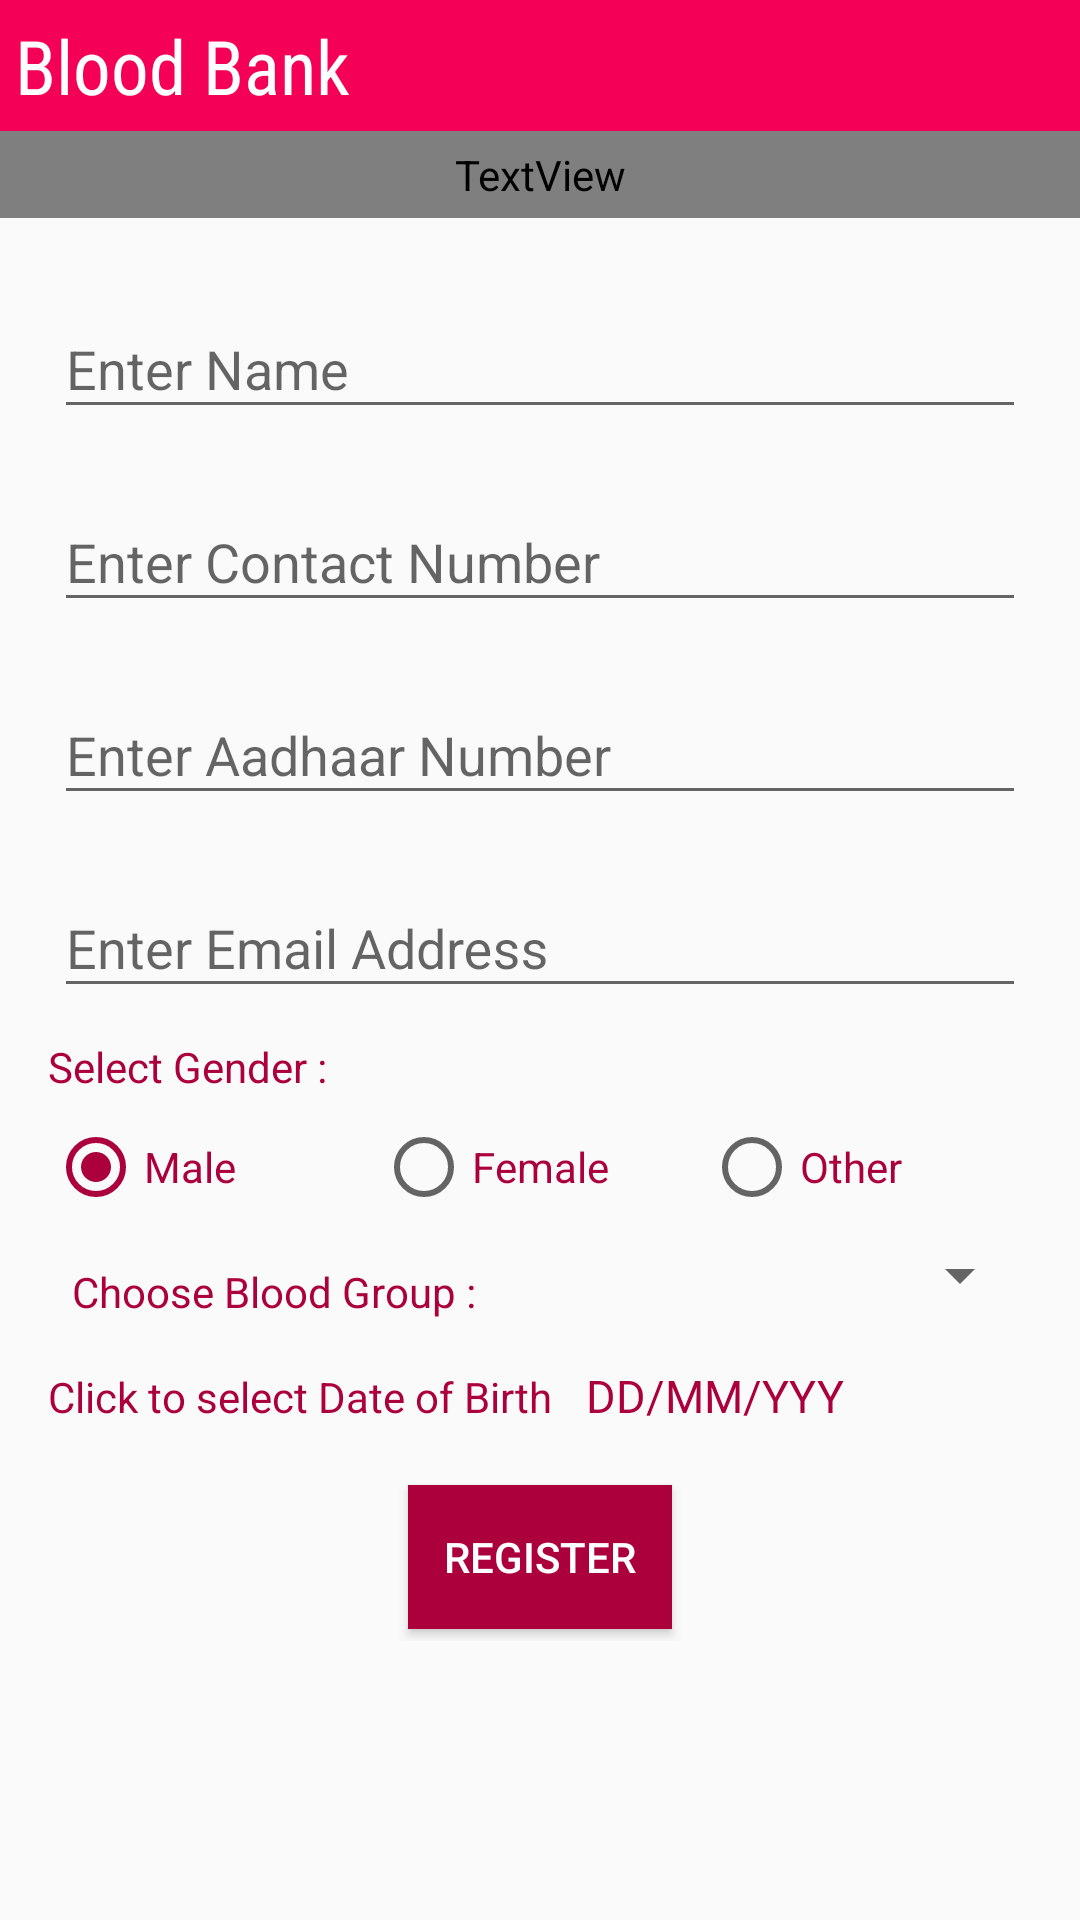

Write the Android layout XML for this screen, with the resource values it uses.
<!-- AndroidManifest.xml: application theme AppTheme -->
<!-- res/layout/activity_donor_registration.xml -->
<?xml version="1.0" encoding="utf-8"?>
<ScrollView xmlns:android="http://schemas.android.com/apk/res/android"
    android:layout_width="match_parent"
    android:layout_height="match_parent">

    <RelativeLayout xmlns:android="http://schemas.android.com/apk/res/android"
        xmlns:tools="http://schemas.android.com/tools"
        android:id="@+id/relativeRegister"
        android:layout_width="match_parent"
        android:layout_height="wrap_content"
        android:theme="@style/MyAppTheme"
        tools:context=".DonorRegistration">

        <TextView
            android:id="@+id/tvAppName"
            android:layout_width="match_parent"
            android:layout_height="wrap_content"
            android:layout_alignParentLeft="true"
            android:layout_alignParentStart="true"
            android:layout_alignParentTop="true"
            android:background="@color/colorPrimary"
            android:fontFamily="sans-serif-condensed"
            android:padding="5dp"
            android:text="@string/app_name"
            android:textColor="@color/white_color"
            android:textSize="25sp" />

        <TextView
            android:id="@+id/tvRegText"
            android:layout_width="match_parent"
            android:layout_height="wrap_content"
            android:layout_below="@id/tvAppName"
            android:layout_margin="0dp"
            android:background="@color/colorPrimary"
            android:fontFamily="@font/"
            android:gravity="center_horizontal"
            android:padding="5dp"
            android:text="@string/registration"
            android:textAllCaps="true"
            android:textColor="@color/white_color"
            android:textSize="25sp" />

        <ScrollView
            android:id="@+id/scrollReg"
            android:layout_width="match_parent"
            android:layout_height="wrap_content"
            android:layout_below="@id/tvRegText"
            android:padding="4dp">

            <LinearLayout
                android:layout_width="match_parent"
                android:layout_height="wrap_content"
                android:orientation="vertical"
                android:padding="8dp">

                <android.support.design.widget.TextInputLayout
                    android:id="@+id/TextInputLayout1"
                    android:layout_width="match_parent"
                    android:layout_height="wrap_content"
                    android:padding="6dp">

                    <EditText
                        android:id="@+id/etName"
                        android:layout_width="match_parent"
                        android:layout_height="wrap_content"
                        android:hint="@string/name_hint"
                        android:imeOptions="actionNext"
                        android:inputType="textPersonName|textCapSentences"
                        android:maxLength="30"
                        android:textColor="@color/colorAccent"
                        android:textColorHint="#ff0000"
                        android:textCursorDrawable="@null" />
                </android.support.design.widget.TextInputLayout>

                <android.support.design.widget.TextInputLayout
                    android:id="@+id/TextInputLayout3"
                    android:layout_width="match_parent"
                    android:layout_height="wrap_content"
                    android:padding="6dp">

                    <EditText
                        android:id="@+id/et_mobile"
                        android:layout_width="match_parent"
                        android:layout_height="wrap_content"
                        android:hint="@string/enter_contact_number"
                        android:imeOptions="actionNext"
                        android:inputType="phone"
                        android:maxLength="10"
                        android:textColor="@color/colorAccent"
                        android:textColorHint="#ff0000" />
                </android.support.design.widget.TextInputLayout>

                <android.support.design.widget.TextInputLayout
                    android:id="@+id/TextInputLayout2"
                    android:layout_width="match_parent"
                    android:layout_height="wrap_content"
                    android:padding="6dp">

                    <EditText
                        android:id="@+id/et_aadhaar"
                        android:layout_width="match_parent"
                        android:layout_height="wrap_content"
                        android:hint="@string/enter_aadhaar_number"
                        android:imeOptions="actionNext"
                        android:inputType="number"
                        android:maxLength="12"
                        android:textColor="@color/colorAccent"
                        android:textColorHint="#ff0000"
                        android:textCursorDrawable="@null" />
                </android.support.design.widget.TextInputLayout>


                <android.support.design.widget.TextInputLayout
                    android:id="@+id/TextInputLayout4"
                    android:layout_width="match_parent"
                    android:layout_height="wrap_content"
                    android:padding="6dp">

                    <EditText
                        android:id="@+id/et_email"
                        android:layout_width="match_parent"
                        android:layout_height="wrap_content"
                        android:hint="@string/enter_email_id"
                        android:imeOptions="actionNext"
                        android:inputType="textEmailAddress"
                        android:maxLength="50"
                        android:textColor="@color/colorAccent"
                        android:textColorHint="#ff0000"
                        android:textCursorDrawable="@null" />
                </android.support.design.widget.TextInputLayout>

                <TextView
                    android:layout_width="wrap_content"
                    android:layout_height="wrap_content"
                    android:padding="4dp"
                    android:text="@string/select_gender"
                    android:textColor="@color/colorAccent" />

                <RadioGroup
                    android:id="@+id/RadioGeoupGender"
                    android:layout_width="match_parent"
                    android:layout_height="wrap_content"
                    android:orientation="horizontal"
                    android:padding="4dp">


                    <RadioButton
                        android:id="@+id/rbMale"
                        android:layout_width="0dp"
                        android:layout_height="wrap_content"
                        android:layout_weight="1"
                        android:checked="true"
                        android:text="@string/male"
                        android:textColor="@color/colorAccent" />

                    <RadioButton
                        android:id="@+id/rbFemale"
                        android:layout_width="0dp"
                        android:layout_height="wrap_content"
                        android:layout_weight="1"

                        android:checked="false"
                        android:text="@string/gender_female"
                        android:textColor="@color/colorAccent" />

                    <RadioButton
                        android:id="@+id/rbOther"
                        android:layout_width="0dp"
                        android:layout_height="wrap_content"
                        android:layout_weight="1"
                        android:checked="false"
                        android:shadowColor="@color/colorAccent"
                        android:text="@string/gender_other"
                        android:textColor="@color/colorAccent" />
                </RadioGroup>

                <LinearLayout
                    android:layout_width="match_parent"
                    android:layout_height="wrap_content"
                    android:orientation="horizontal"
                    android:padding="4dp">

                    <TextView
                        android:layout_width="wrap_content"
                        android:layout_height="wrap_content"
                        android:layout_weight="2"
                        android:padding="8dp"
                        android:text="@string/blood_group"
                        android:textColor="@color/colorAccent" />

                    <Spinner
                        android:id="@+id/spinnerBloodGroup"
                        android:layout_width="wrap_content"
                        android:layout_height="wrap_content"
                        android:layout_gravity="center_horizontal"
                        android:layout_weight="1"
                        android:padding="8dp"
                        android:textAlignment="center"
                        android:tooltipText="Select Blood Group" />
                </LinearLayout>

                <LinearLayout
                    android:layout_width="wrap_content"
                    android:layout_height="wrap_content"
                    android:orientation="horizontal">

                    <TextView
                        android:id="@+id/tv_dob"
                        android:layout_width="match_parent"
                        android:layout_height="wrap_content"
                        android:hint="@string/click_to_select_date_of_birth"
                        android:padding="4dp"
                        android:textColor="@color/colorAccent"
                        android:textColorHint="@color/colorAccent" />

                    <TextView
                        android:id="@+id/tvDOBdata"
                        android:layout_width="wrap_content"
                        android:layout_height="wrap_content"
                        android:padding="2dp"
                        android:text="@string/dd_mm_yyy"
                        android:textColor="@color/colorAccent"
                        android:textSize="15sp" />
                </LinearLayout>
            </LinearLayout>
        </ScrollView>

        <Button
            android:id="@+id/btnRegister"
            android:layout_width="wrap_content"
            android:layout_height="wrap_content"
            android:layout_below="@id/scrollReg"
            android:layout_centerHorizontal="true"
            android:layout_margin="4dp"
            android:background="@color/colorAccent"
            android:text="@string/register"
            android:textColor="@color/white_color" />

    </RelativeLayout>
</ScrollView>
<!-- resources referenced by this layout -->
<resources>
  <color name="colorAccent">#ab003c</color>
  <color name="colorPrimary">#f50057</color>
  
      // notification area
  <color name="white_color">#fff</color>
  <string name="app_name">Blood Bank</string>
  <string name="blood_group">Choose Blood Group :</string>
  <string name="click_to_select_date_of_birth">Click to select Date of Birth\t</string>
  <string name="dd_mm_yyy">DD/MM/YYY</string>
  <string name="enter_aadhaar_number">Enter Aadhaar Number</string>
  <string name="enter_contact_number">Enter Contact Number</string>
  <string name="enter_email_id">Enter Email Address</string>
  <string name="gender_female">Female</string>
  <string name="gender_other">Other</string>
  <string name="male">Male</string>
  <string name="name_hint">Enter Name</string>
  <string name="register">Register</string>
  <string name="registration">Donor Registration</string>
  <string name="select_gender">Select Gender :</string>
  <style name="MyAppTheme" parent="AppTheme">
          <item name="android:windowActionBar">false</item>
          <item name="windowNoTitle">true</item>
      </style>
  <style name="AppTheme" parent="Theme.AppCompat.Light.DarkActionBar">
          
          <item name="colorPrimary">@color/colorPrimary</item>
          <item name="colorPrimaryDark">@color/colorPrimaryDark</item>
          <item name="colorAccent">@color/colorAccent</item>
      </style>
  <color name="colorPrimaryDark">#ab003c</color>
  
      // rest text like popup box text color
</resources>
